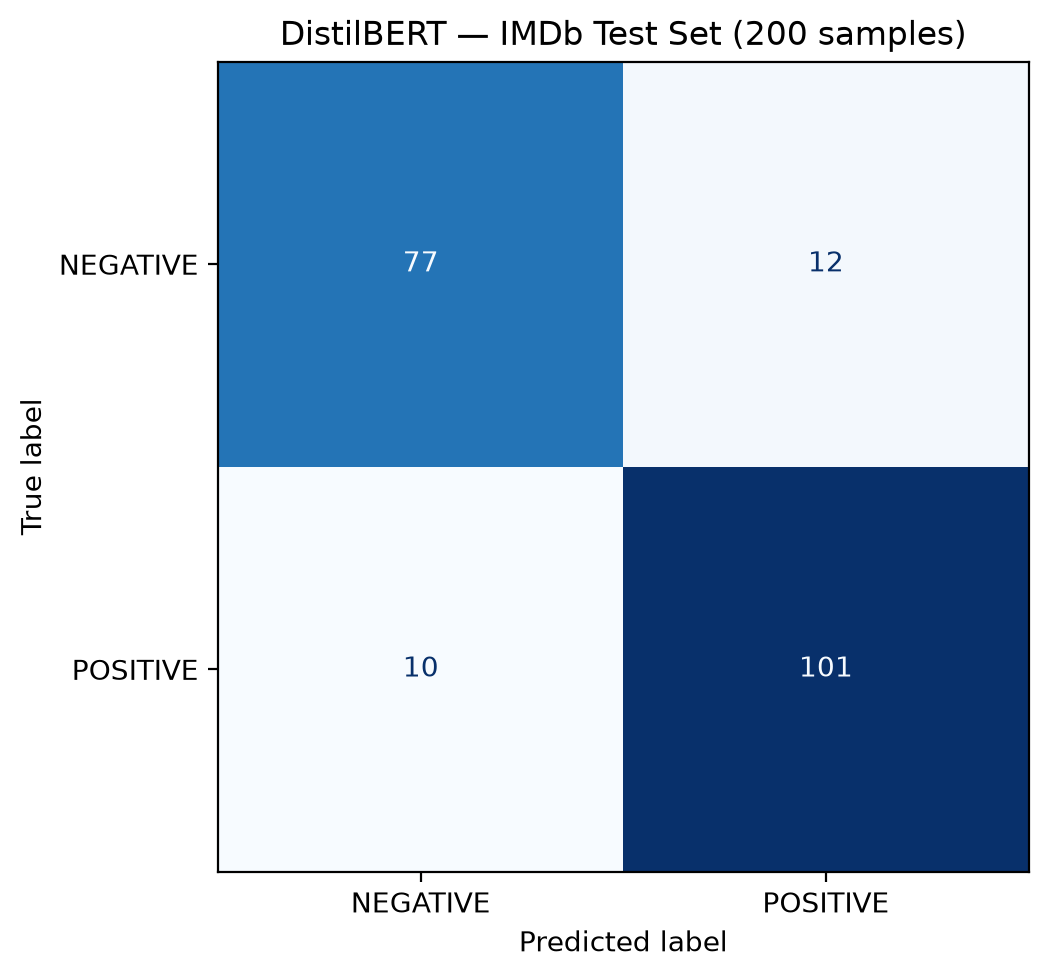

The table this chart was drawn from, first rows:
, Predicted_NEGATIVE, Predicted_POSITIVE
Actual_NEGATIVE, 77, 12
Actual_POSITIVE, 10, 101
